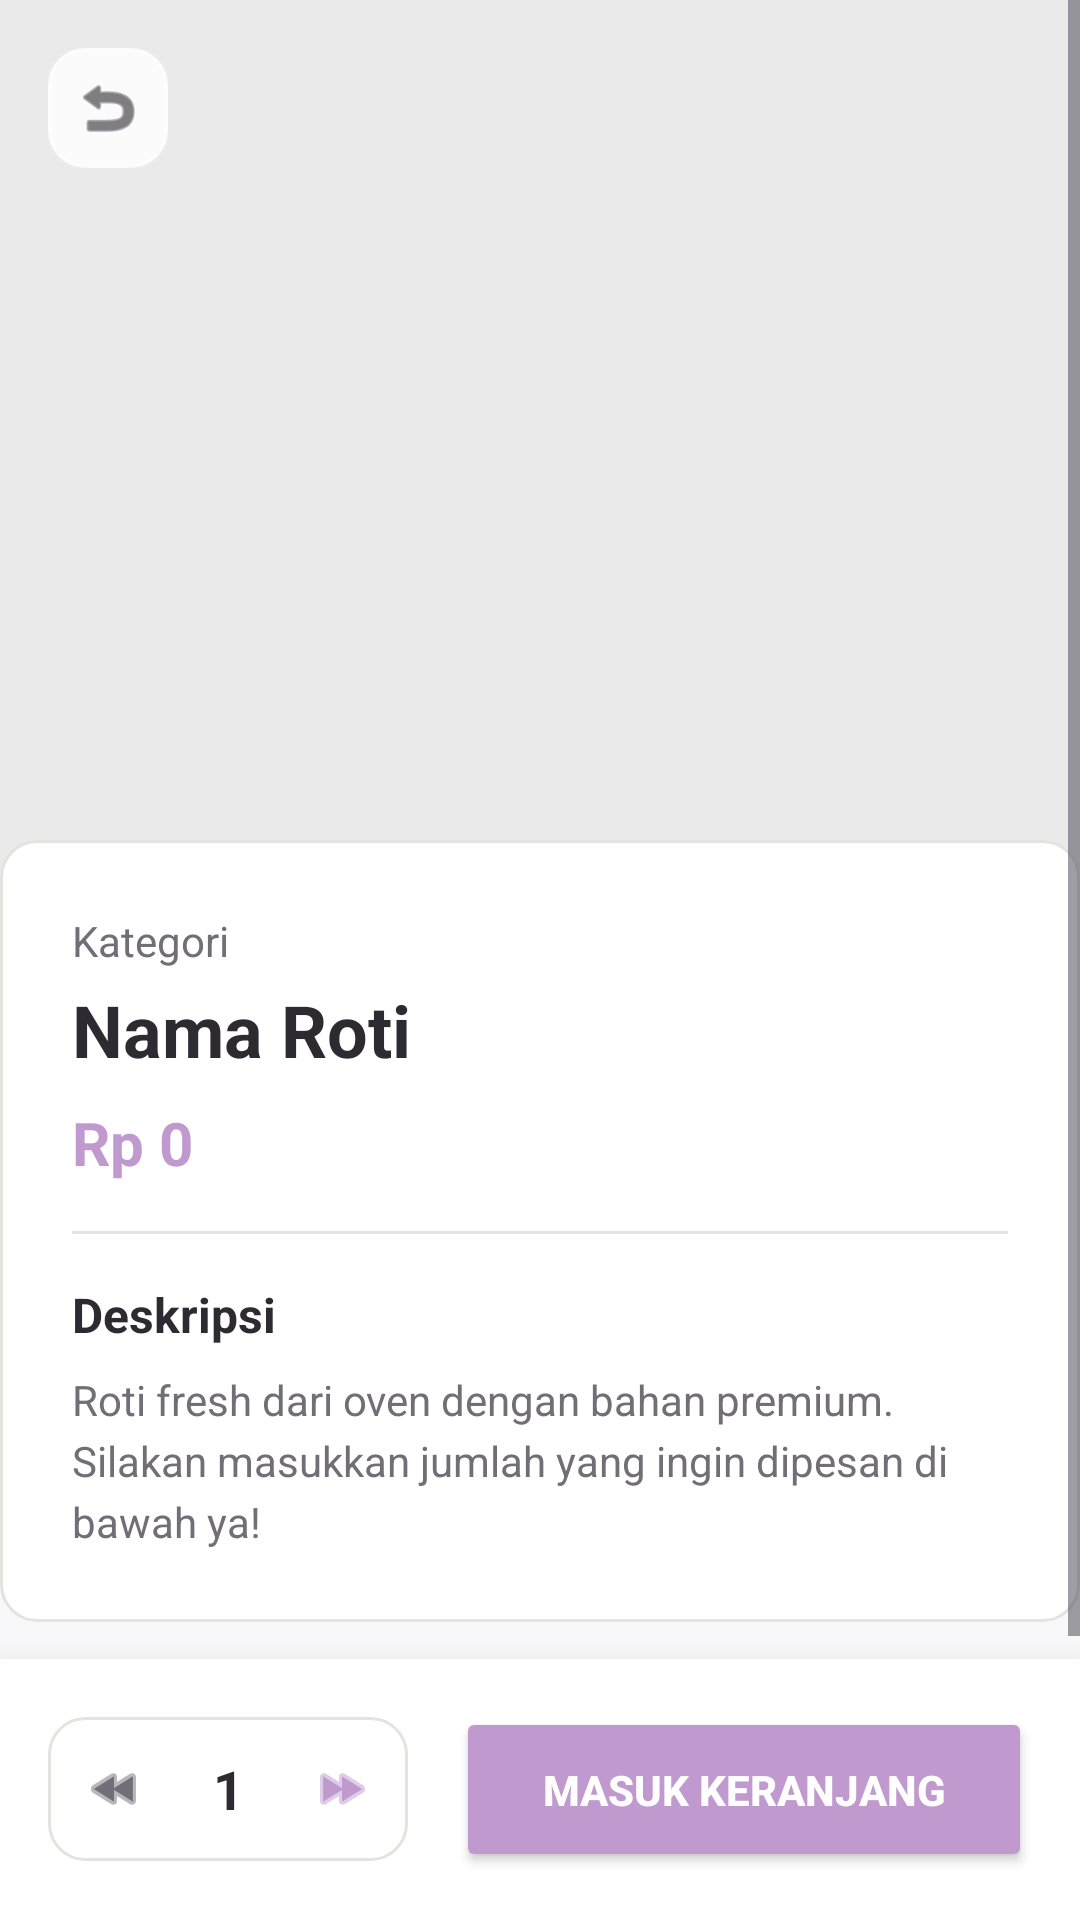

Write the Android layout XML for this screen, with the resource values it uses.
<!-- AndroidManifest.xml: application theme Theme.Raya_kitchen_mobile -->
<!-- res/layout/fragment_detail_product.xml -->
<?xml version="1.0" encoding="utf-8"?>
<RelativeLayout xmlns:android="http://schemas.android.com/apk/res/android"
    xmlns:app="http://schemas.android.com/apk/res-auto"
    android:layout_width="match_parent"
    android:layout_height="match_parent"
    android:background="@color/buyer_bg">

    <ScrollView
        android:layout_width="match_parent"
        android:layout_height="match_parent"
        android:layout_above="@+id/bottomBarCart"
        android:fillViewport="true">

        <LinearLayout
            android:layout_width="match_parent"
            android:layout_height="wrap_content"
            android:orientation="vertical">

            
            <RelativeLayout
                android:layout_width="match_parent"
                android:layout_height="300dp">

                <ImageView
                    android:id="@+id/ivDetailGambar"
                    android:layout_width="match_parent"
                    android:layout_height="match_parent"
                    android:scaleType="centerCrop"
                    android:background="#EAEAEA" />

                
                <FrameLayout
                    android:id="@+id/btnBack"
                    android:layout_width="40dp"
                    android:layout_height="40dp"
                    android:layout_margin="16dp"
                    android:background="@drawable/bg_otp_box"
                    android:backgroundTint="#CCFFFFFF">
                    <ImageView
                        android:layout_width="24dp"
                        android:layout_height="24dp"
                        android:layout_gravity="center"
                        android:src="@android:drawable/ic_menu_revert"
                        app:tint="@color/buyer_textPrimary"/>
                </FrameLayout>
            </RelativeLayout>

            
            <LinearLayout
                android:layout_width="match_parent"
                android:layout_height="wrap_content"
                android:orientation="vertical"
                android:padding="24dp"
                android:background="@drawable/bg_otp_box"
                android:translationY="-20dp">

                <TextView
                    android:id="@+id/tvDetailKategori"
                    android:layout_width="wrap_content"
                    android:layout_height="wrap_content"
                    android:text="Kategori"
                    android:textColor="@color/buyer_textSecondary"
                    android:textSize="14sp" />

                <TextView
                    android:id="@+id/tvDetailNama"
                    android:layout_width="match_parent"
                    android:layout_height="wrap_content"
                    android:layout_marginTop="4dp"
                    android:text="Nama Roti"
                    android:textColor="@color/buyer_textPrimary"
                    android:textSize="24sp"
                    android:textStyle="bold" />

                <TextView
                    android:id="@+id/tvDetailHarga"
                    android:layout_width="wrap_content"
                    android:layout_height="wrap_content"
                    android:layout_marginTop="8dp"
                    android:text="Rp 0"
                    android:textColor="@color/buyer_primary"
                    android:textSize="20sp"
                    android:textStyle="bold" />

                <View
                    android:layout_width="match_parent"
                    android:layout_height="1dp"
                    android:layout_marginVertical="16dp"
                    android:background="#E3E3E0" />

                <TextView
                    android:layout_width="wrap_content"
                    android:layout_height="wrap_content"
                    android:text="Deskripsi"
                    android:textColor="@color/buyer_textPrimary"
                    android:textStyle="bold"
                    android:textSize="16sp"
                    android:layout_marginBottom="8dp"/>

                <TextView
                    android:id="@+id/tvDetailDeskripsi"
                    android:layout_width="match_parent"
                    android:layout_height="wrap_content"
                    android:text="Roti fresh dari oven dengan bahan premium. Silakan masukkan jumlah yang ingin dipesan di bawah ya!"
                    android:textColor="@color/buyer_textSecondary"
                    android:textSize="14sp"
                    android:lineSpacingExtra="4dp"/>
            </LinearLayout>
        </LinearLayout>
    </ScrollView>

    
    <LinearLayout
        android:id="@+id/bottomBarCart"
        android:layout_width="match_parent"
        android:layout_height="wrap_content"
        android:layout_alignParentBottom="true"
        android:background="@color/white"
        android:elevation="16dp"
        android:orientation="horizontal"
        android:padding="16dp"
        android:gravity="center_vertical">

        
        <LinearLayout
            android:layout_width="wrap_content"
            android:layout_height="48dp"
            android:orientation="horizontal"
            android:background="@drawable/bg_otp_box"
            android:gravity="center_vertical"
            android:paddingHorizontal="4dp">

            <ImageView
                android:id="@+id/btnMinus"
                android:layout_width="36dp"
                android:layout_height="36dp"
                android:padding="8dp"
                android:src="@android:drawable/ic_media_rew"
                app:tint="@color/buyer_textSecondary" />

            <TextView
                android:id="@+id/tvQuantity"
                android:layout_width="40dp"
                android:layout_height="wrap_content"
                android:text="1"
                android:textAlignment="center"
                android:textColor="@color/buyer_textPrimary"
                android:textSize="18sp"
                android:textStyle="bold" />

            <ImageView
                android:id="@+id/btnPlus"
                android:layout_width="36dp"
                android:layout_height="36dp"
                android:padding="8dp"
                android:src="@android:drawable/ic_media_ff"
                app:tint="@color/buyer_primary" />
        </LinearLayout>

        
        <Button
            android:id="@+id/btnAddToCart"
            android:layout_width="0dp"
            android:layout_height="55dp"
            android:layout_weight="1"
            android:layout_marginStart="16dp"
            android:text="Masuk Keranjang"
            android:textColor="@color/white"
            android:textStyle="bold"
            app:backgroundTint="@color/buyer_primary"
            app:cornerRadius="12dp" />
    </LinearLayout>

</RelativeLayout>
<!-- resources referenced by this layout -->
<resources>
  <color name="buyer_bg">#F8F7FA</color>
  <color name="buyer_primary">#C099CE</color>
  <color name="buyer_textPrimary">#2D2A32</color>
  <color name="buyer_textSecondary">#716E77</color>
  <color name="white">#FFFFFFFF</color>
  <!-- drawable bg_otp_box (drawable) -->
  <?xml version="1.0" encoding="utf-8"?>
  <shape xmlns:android="http://schemas.android.com/apk/res/android">
      <solid android:color="@color/buyer_surface" />
      <corners android:radius="12dp" />
      <stroke android:width="1dp" android:color="#E3E3E0" />
  </shape>
  <style name="Theme.Raya_kitchen_mobile" parent="Base.Theme.Raya_kitchen_mobile" />
  <color name="buyer_surface">#FFFFFF</color>
  <style name="Base.Theme.Raya_kitchen_mobile" parent="Theme.Material3.DayNight.NoActionBar">
          
          
      </style>
</resources>
